Photos from the image-classification dataset "merged_dataset" in the GitHub repository tmgdarshan/cloud-classification-cnn-mobile. Its 7 classes are: cumulus, altocumulus, cirrus, clear sky, stratocumulus, cumulonimbus, mixed.

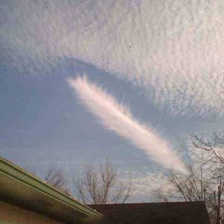
Label: mixed

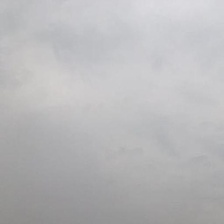
Label: stratocumulus

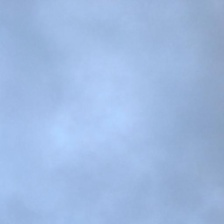
Label: cumulonimbus

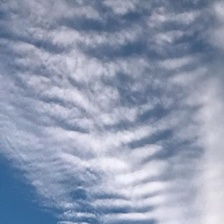
Label: altocumulus

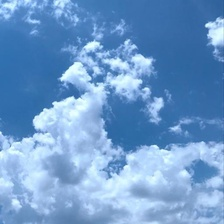
Label: cumulus

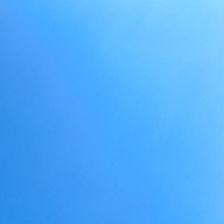
Label: clear sky
